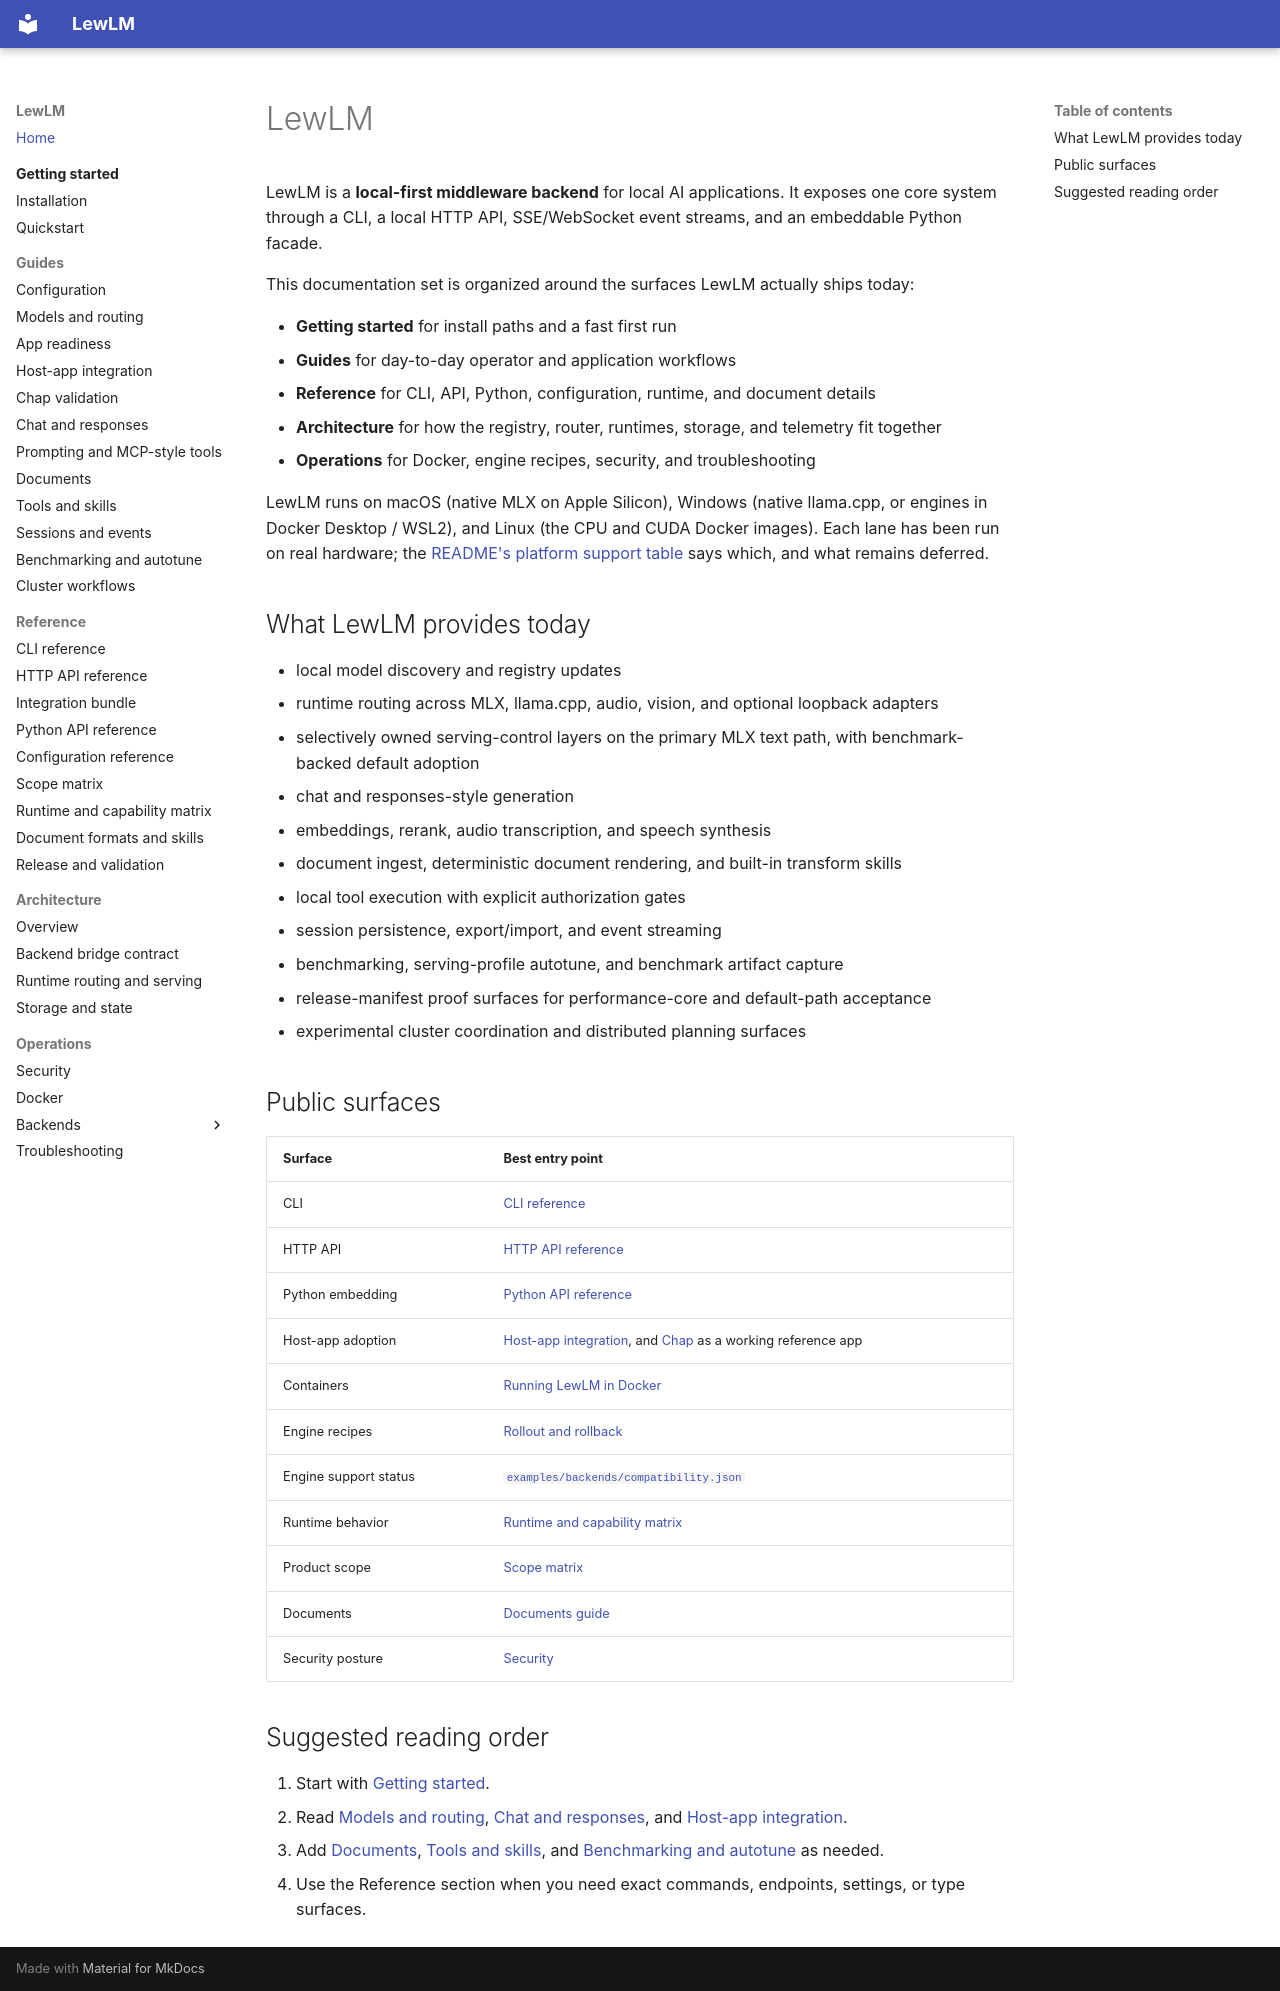

repository: lew-cx/LewLM · page: index.html · generator: mkdocs

# LewLM

LewLM is a **local-first middleware backend** for local AI applications. It exposes one core system through a CLI, a local HTTP API, SSE/WebSocket event streams, and an embeddable Python facade.

This documentation set is organized around the surfaces LewLM actually ships today:

- **Getting started** for install paths and a fast first run
- **Guides** for day-to-day operator and application workflows
- **Reference** for CLI, API, Python, configuration, runtime, and document details
- **Architecture** for how the registry, router, runtimes, storage, and telemetry fit together
- **Operations** for Docker, engine recipes, security, and troubleshooting

LewLM runs on macOS (native MLX on Apple Silicon), Windows (native llama.cpp, or engines in Docker Desktop / WSL2), and Linux (the CPU and CUDA Docker images). Each lane has been run on real hardware; the [README's platform support table](../README.md#platform-support) says which, and what remains deferred.

## What LewLM provides today

- local model discovery and registry updates
- runtime routing across MLX, llama.cpp, audio, vision, and optional loopback adapters
- selectively owned serving-control layers on the primary MLX text path, with benchmark-backed default adoption
- chat and responses-style generation
- embeddings, rerank, audio transcription, and speech synthesis
- document ingest, deterministic document rendering, and built-in transform skills
- local tool execution with explicit authorization gates
- session persistence, export/import, and event streaming
- benchmarking, serving-profile autotune, and benchmark artifact capture
- release-manifest proof surfaces for performance-core and default-path acceptance
- experimental cluster coordination and distributed planning surfaces

## Public surfaces

| Surface | Best entry point |
| --- | --- |
| CLI | [CLI reference](reference/cli.md) |
| HTTP API | [HTTP API reference](reference/http-api.md) |
| Python embedding | [Python API reference](reference/python-api.md) |
| Host-app adoption | [Host-app integration](guides/host-app-integration.md), and [Chap](https://github.com/lew-cx/Chap) as a working reference app |
| Containers | [Running LewLM in Docker](operations/docker.md) |
| Engine recipes | [Rollout and rollback](operations/backends/rollout-and-rollback.md) |
| Engine support status | [`examples/backends/compatibility.json`](https://github.com/lew-cx/LewLM/blob/main/examples/backends/compatibility.json) |
| Runtime behavior | [Runtime and capability matrix](reference/runtime-capability-matrix.md) |
| Product scope | [Scope matrix](reference/scope-matrix.md) |
| Documents | [Documents guide](guides/documents.md) |
| Security posture | [Security](security.md) |

## Suggested reading order

1. Start with [Getting started](getting-started/index.md).
2. Read [Models and routing](guides/models-and-routing.md), [Chat and responses](guides/chat-and-responses.md), and [Host-app integration](guides/host-app-integration.md).
3. Add [Documents](guides/documents.md), [Tools and skills](guides/tools-and-skills.md), and [Benchmarking and autotune](guides/benchmarking-and-autotune.md) as needed.
4. Use the Reference section when you need exact commands, endpoints, settings, or type surfaces.
